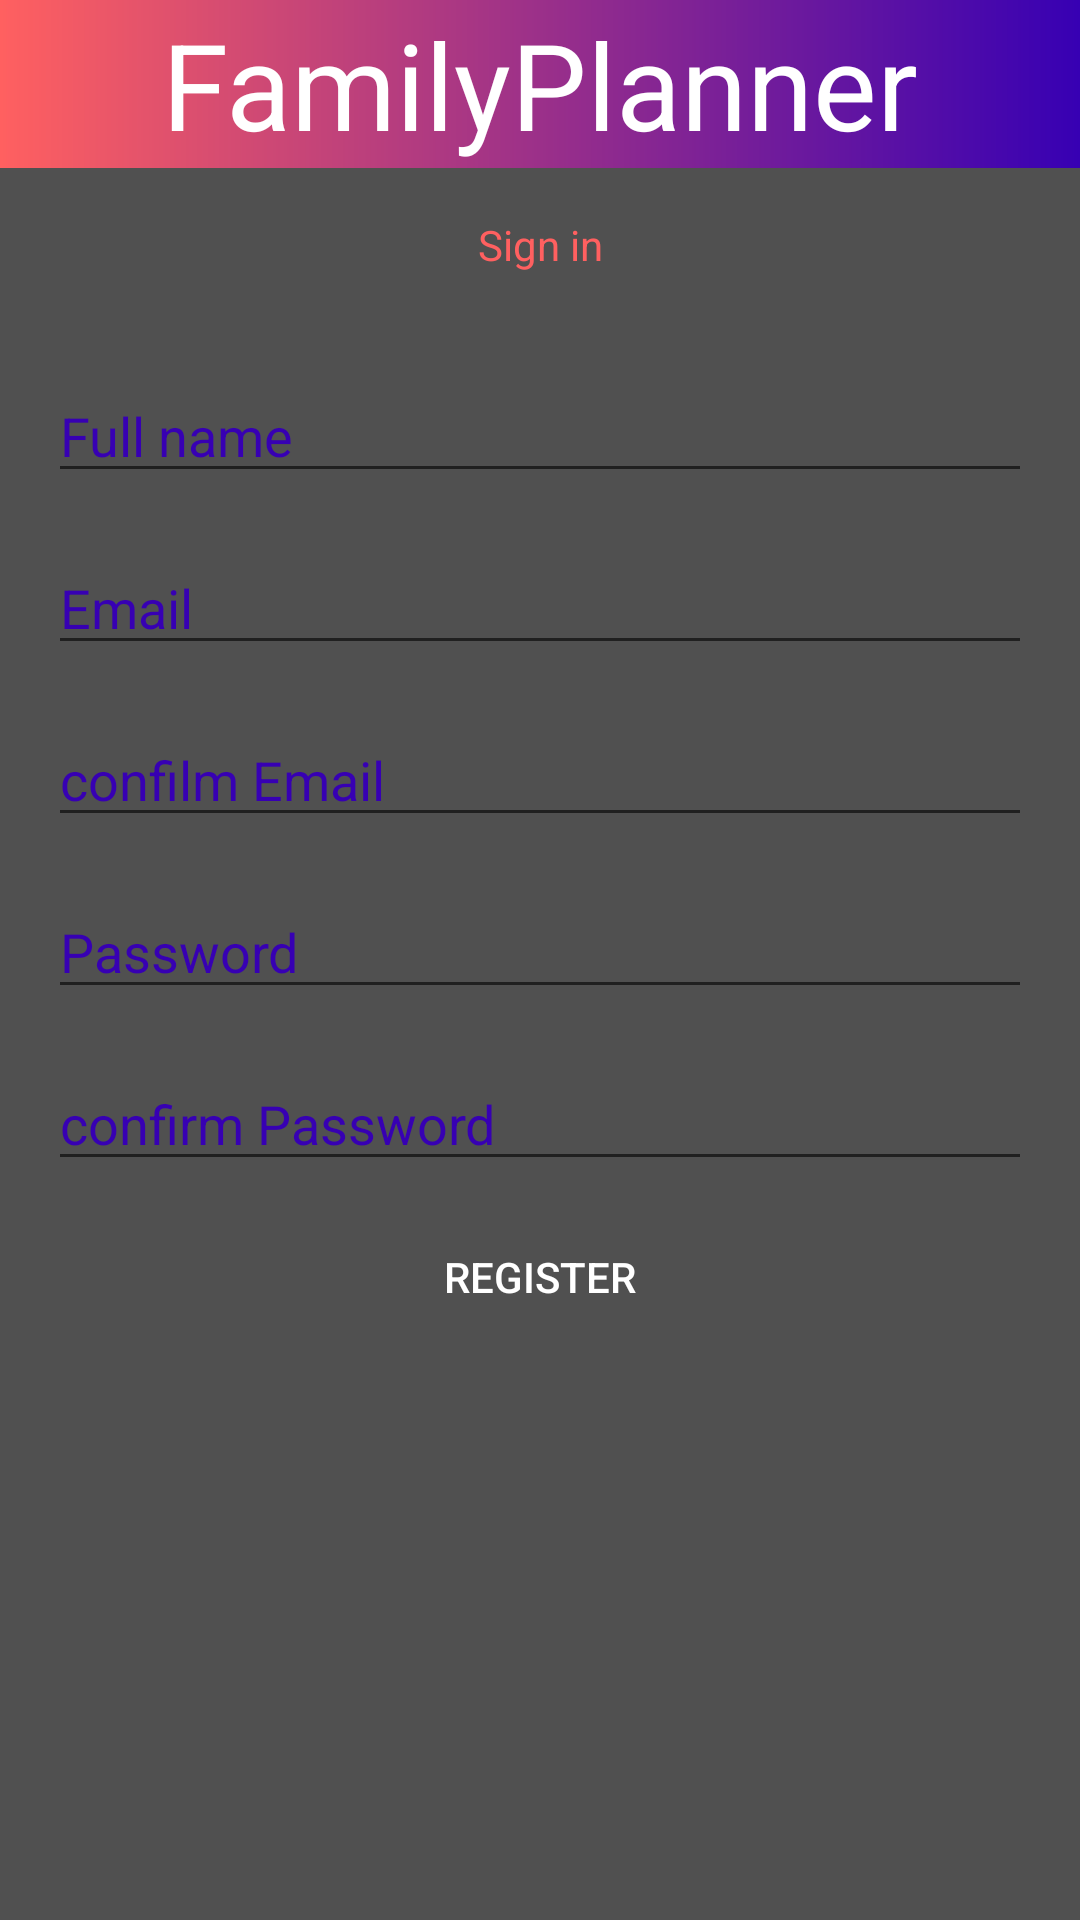

Produce the Android XML layout that renders to this screen, including the resource entries it uses.
<!-- AndroidManifest.xml: application theme AppTheme -->
<!-- res/layout/activity_register_user.xml -->
<?xml version="1.0" encoding="utf-8"?>
<androidx.constraintlayout.widget.ConstraintLayout xmlns:android="http://schemas.android.com/apk/res/android"
    xmlns:app="http://schemas.android.com/apk/res-auto"
    xmlns:tools="http://schemas.android.com/tools"
    android:layout_width="match_parent"
    android:layout_height="match_parent"
    tools:context="the.family.planner.auth.RegisterUserActivity"
    android:background="@color/darkGray">

    <com.google.android.material.appbar.AppBarLayout
        android:id="@+id/appBarLayout"
        android:layout_width="match_parent"
        android:layout_height="wrap_content"

        tools:ignore="MissingConstraints">

        <androidx.appcompat.widget.Toolbar
            android:id="@+id/toolbar"
            android:layout_width="match_parent"
            android:layout_height="?attr/actionBarSize"
            android:background="@drawable/gradient"

            >
            <TextView
                android:id="@+id/toolbarTitle"
                android:layout_width="wrap_content"
                android:layout_height="wrap_content"
                android:layout_gravity="center"
                android:text="@string/FamilyPlanner"
                android:textColor="@android:color/white"
                android:textSize="40sp" />


        </androidx.appcompat.widget.Toolbar>

    </com.google.android.material.appbar.AppBarLayout>


    <TextView
        android:id="@+id/underTitleTextView"
        android:textColor="@color/colorPrimary"
        android:layout_width="wrap_content"
        android:layout_height="wrap_content"
        android:layout_marginTop="16dp"
        android:text="@string/signIn"
        app:layout_constraintEnd_toEndOf="parent"
        app:layout_constraintStart_toStartOf="parent"
        app:layout_constraintTop_toBottomOf="@+id/appBarLayout" />

    <EditText
        android:id="@+id/EmailEditText"
        android:layout_width="0dp"
        android:autofillHints="@string/fullName"
        android:hint="@string/fullName"
        android:layout_height="wrap_content"
        android:layout_marginStart="16dp"
        android:layout_marginTop="32dp"
        android:layout_marginEnd="16dp"
        android:ems="10"
        android:textColorHint="@color/colorPrimaryDark"
        android:inputType="text"
        app:layout_constraintEnd_toEndOf="parent"
        app:layout_constraintStart_toStartOf="parent"
        app:layout_constraintTop_toBottomOf="@+id/underTitleTextView" />


    <EditText
        android:id="@+id/emailAddressEditText"
        android:layout_width="0dp"
        android:layout_height="wrap_content"
        android:layout_marginStart="16dp"
        android:layout_marginTop="16dp"
        android:layout_marginEnd="16dp"
        android:autofillHints="@string/email"
        android:ems="10"
        android:hint="@string/email"
        android:inputType="textEmailAddress"
        android:textColorHint="@color/colorPrimaryDark"
        app:layout_constraintEnd_toEndOf="parent"
        app:layout_constraintStart_toStartOf="parent"
        app:layout_constraintTop_toBottomOf="@+id/EmailEditText" />

    <EditText
        android:id="@+id/confirmEmailAddressEditText"
        android:layout_width="0dp"
        android:layout_height="wrap_content"
        android:layout_marginStart="16dp"
        android:layout_marginTop="16dp"
        android:layout_marginEnd="16dp"
        android:autofillHints="@string/conemail"
        android:ems="10"
        android:hint="@string/conemail"
        android:inputType="textEmailAddress"
        android:textColorHint="@color/colorPrimaryDark"
        app:layout_constraintEnd_toEndOf="parent"
        app:layout_constraintStart_toStartOf="parent"
        app:layout_constraintTop_toBottomOf="@+id/emailAddressEditText" />

    <EditText
        android:id="@+id/passwordEditText"
        android:layout_width="0dp"
        android:layout_height="wrap_content"
        android:layout_marginTop="16dp"
        android:autofillHints="@string/pass"
        android:hint="@string/pass"
        android:textColorHint="@color/colorPrimaryDark"
        android:ems="10"
        android:inputType="textPassword"
        app:layout_constraintEnd_toEndOf="@+id/confirmEmailAddressEditText"
        app:layout_constraintStart_toStartOf="@+id/confirmEmailAddressEditText"
        app:layout_constraintTop_toBottomOf="@+id/confirmEmailAddressEditText" />

    <EditText
        android:id="@+id/confirmPasswordEditText"
        android:layout_width="0dp"
        android:layout_height="wrap_content"
        android:layout_marginTop="16dp"
        android:autofillHints="@string/conpass"
        android:hint="@string/conpass"
        android:textColorHint="@color/colorPrimaryDark"
        android:ems="10"
        android:inputType="textPassword"
        app:layout_constraintEnd_toEndOf="@+id/passwordEditText"
        app:layout_constraintStart_toStartOf="@+id/passwordEditText"
        app:layout_constraintTop_toBottomOf="@+id/passwordEditText" />

    <Button
        android:id="@+id/registerButton"
        android:layout_width="0dp"
        android:layout_height="wrap_content"
        android:layout_marginStart="16dp"
        android:layout_marginTop="8dp"
        android:textColor="@android:color/white"
        android:layout_marginEnd="16dp"
        android:background="@drawable/listboxgradient"
        android:text="@string/Register"
        app:layout_constraintEnd_toEndOf="parent"
        app:layout_constraintStart_toStartOf="parent"
        app:layout_constraintTop_toBottomOf="@+id/confirmPasswordEditText" />

    <ProgressBar
        android:id="@+id/progressBar"
        style="?android:attr/progressBarStyle"
        android:layout_width="wrap_content"
        android:layout_height="wrap_content"
        android:visibility="invisible"
        app:layout_constraintBottom_toBottomOf="parent"
        app:layout_constraintEnd_toEndOf="parent"
        app:layout_constraintStart_toStartOf="parent"
        app:layout_constraintTop_toTopOf="parent" />


</androidx.constraintlayout.widget.ConstraintLayout>
<!-- resources referenced by this layout -->
<resources>
  <color name="colorPrimary">#ff6060</color>
  <color name="colorPrimaryDark">#3700B3</color>
  <color name="darkGray">#505050</color>
  <!-- drawable gradient (drawable-v24) -->
  <?xml version="1.0" encoding="utf-8"?>
  <shape xmlns:android="http://schemas.android.com/apk/res/android"
      android:shape="rectangle">
      <gradient
          android:type="linear"
          android:endColor="@color/colorPrimaryDark"
          android:startColor="@color/colorPrimary"
          android:angle="0"/>
  </shape>
  <string name="FamilyPlanner">FamilyPlanner</string>
  <string name="Register">Register</string>
  <string name="conemail">confilm Email</string>
  <string name="conpass">confirm Password</string>
  <string name="email">Email</string>
  <string name="fullName">Full name</string>
  <string name="pass">Password</string>
  <string name="signIn">Sign in</string>
  <style name="AppTheme" parent="Theme.AppCompat.Light.NoActionBar">
          
          <item name="backgroundColor">@color/darkGray</item>
          <item name="colorPrimary">@color/colorPrimary</item>
          <item name="colorPrimaryDark">@color/colorPrimaryDark</item>
          <item name="colorAccent">@color/colorAccent</item>
      </style>
  <color name="colorAccent">#4a00d4</color>
</resources>
